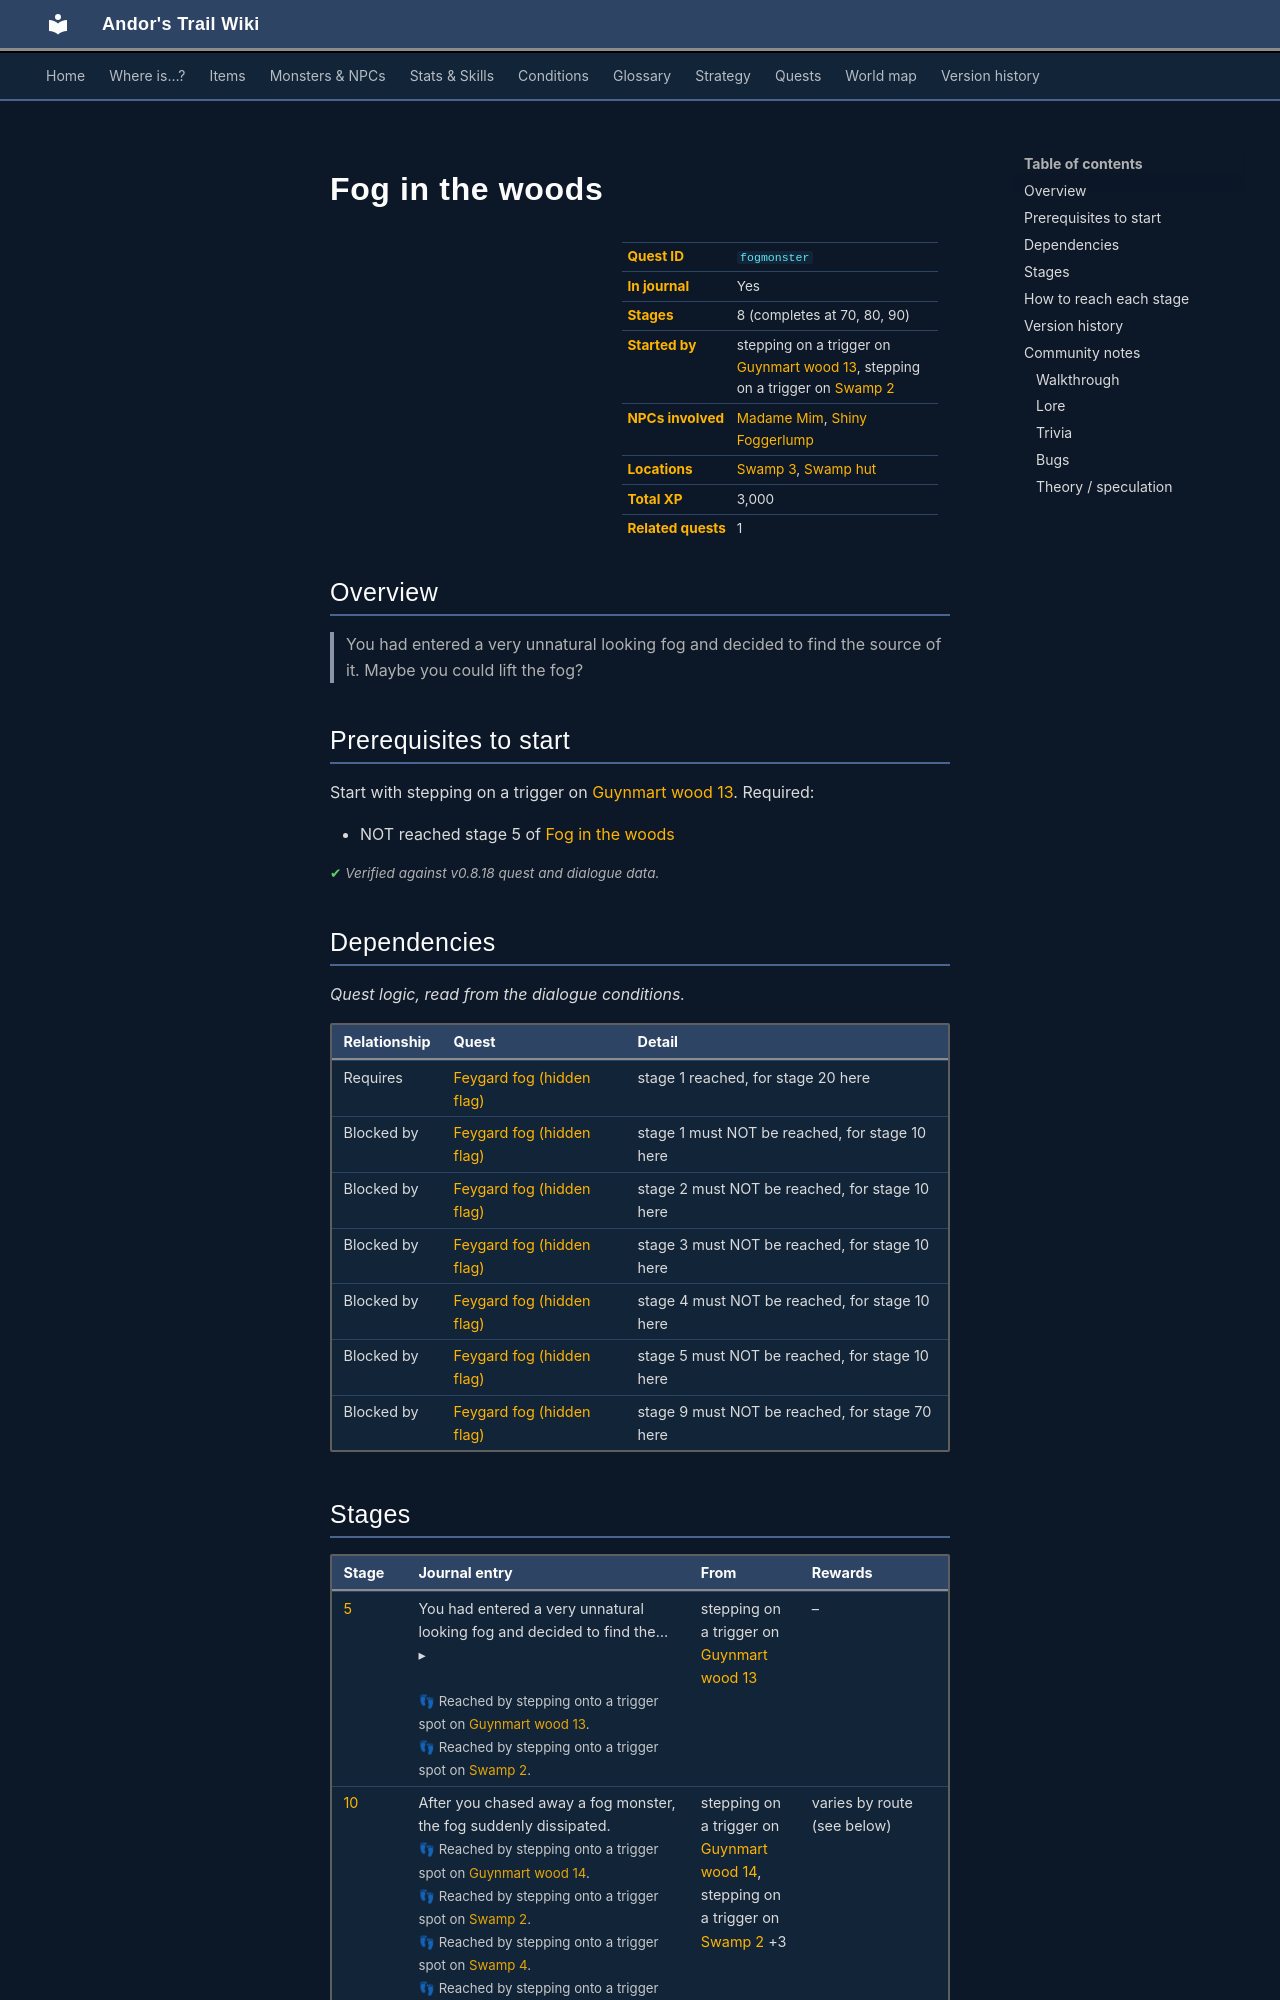

repository: asdfghjkl628/Andor-s-Trail-Wikiiii · page: quests/fogmonster/index.html · generator: mkdocs

---
description: "Fog in the woods is a quest in Andor's Trail, started by stepping on a trigger on guynmart_wood_13. 8 stages, 3,000 XP in total. You had entered a very unnatural looking fog and decided to find the source of it. Maybe you could lift the fog?"
---

# Fog in the woods

<div class="infobox" markdown>

| | |
|---|---|
| **Quest ID** | `fogmonster` |
| **In journal** | Yes |
| **Stages** | 8 (completes at 70, 80, 90) |
| **Started by** | stepping on a trigger on [Guynmart wood 13](../maps/guynmart_wood_13.md), stepping on a trigger on [Swamp 2](../maps/swamp2.md) |
| **NPCs involved** | [Madame Mim](../monsters/swamp_witch.md), [Shiny Foggerlump](../monsters/feygard_fogmonster9.md) |
| **Locations** | [Swamp 3](../maps/swamp3.md), [Swamp hut](../maps/swamp_hut.md) |
| **Total XP** | 3,000 |
| **Related quests** | 1 |

</div>

## Overview

> You had entered a very unnatural looking fog and decided to find the source of it. Maybe you could lift the fog?

## Prerequisites to start

Start with stepping on a trigger on [Guynmart wood 13](../maps/guynmart_wood_13.md). Required:

- NOT reached stage 5 of [Fog in the woods](../quests/fogmonster.md#stage-5)


<p class="verified">Verified against v0.8.18 quest and dialogue data.</p>

## Dependencies

*Quest logic, read from the dialogue conditions.*

| Relationship | Quest | Detail |
|---|---|---|
| Requires | [Feygard fog (hidden flag)](feygard_fog.md#stage-1) | stage 1 reached, for stage 20 here |
| Blocked by | [Feygard fog (hidden flag)](feygard_fog.md#stage-1) | stage 1 must NOT be reached, for stage 10 here |
| Blocked by | [Feygard fog (hidden flag)](feygard_fog.md#stage-2) | stage 2 must NOT be reached, for stage 10 here |
| Blocked by | [Feygard fog (hidden flag)](feygard_fog.md#stage-3) | stage 3 must NOT be reached, for stage 10 here |
| Blocked by | [Feygard fog (hidden flag)](feygard_fog.md#stage-4) | stage 4 must NOT be reached, for stage 10 here |
| Blocked by | [Feygard fog (hidden flag)](feygard_fog.md#stage-5) | stage 5 must NOT be reached, for stage 10 here |
| Blocked by | [Feygard fog (hidden flag)](feygard_fog.md#stage-9) | stage 9 must NOT be reached, for stage 70 here |

## Stages

<div class="stages" markdown>

| Stage | Journal entry | From | Rewards |
|---|---|---|---|
| <span id="stage-5"></span>[5](#route-5) | <details class="jt"><summary><span class="s">You had entered a very unnatural looking fog and decided to find the… ▸</span><span class="l">▴ less</span></summary>You had entered a very unnatural looking fog and decided to find the source of it. Maybe you could lift the fog?</details><br><span class="qnote">👣 Reached by stepping onto a trigger spot on [Guynmart wood 13](../maps/guynmart_wood_13.md).</span><br><span class="qnote">👣 Reached by stepping onto a trigger spot on [Swamp 2](../maps/swamp2.md).</span> | stepping on a trigger on [Guynmart wood 13](../maps/guynmart_wood_13.md) | – |
| <span id="stage-10"></span>[10](#route-10) | After you chased away a fog monster, the fog suddenly dissipated.<br><span class="qnote">👣 Reached by stepping onto a trigger spot on [Guynmart wood 14](../maps/guynmart_wood_14.md).</span><br><span class="qnote">👣 Reached by stepping onto a trigger spot on [Swamp 2](../maps/swamp2.md).</span><br><span class="qnote">👣 Reached by stepping onto a trigger spot on [Swamp 4](../maps/swamp4.md).</span><br><span class="qnote">👣 Reached by stepping onto a trigger spot on [Swamp 5](../maps/swamp5.md).</span><br><span class="qnote">👣 Reached by stepping onto a trigger spot on [Swamp 6](../maps/swamp6.md).</span> | stepping on a trigger on [Guynmart wood 14](../maps/guynmart_wood_14.md), stepping on a trigger on [Swamp 2](../maps/swamp2.md) +3 | varies by route (see below) |
| <span id="stage-20"></span>[20](#route-20) | <details class="jt"><summary><span class="s">Another fog monster guarded the footbridge to the hut. As long as… ▸</span><span class="l">▴ less</span></summary>Another fog monster guarded the footbridge to the hut. As long as there was still fog somewhere around the hut, you couldn't drive it away.</details> | [Shiny Foggerlump](../monsters/feygard_fogmonster9.md) | – |
| <span id="stage-30"></span>[30](#route-30) | In the hut you encountered a terrifying looking witch. | [Madame Mim](../monsters/swamp_witch.md) | – |
| <span id="stage-70"></span>[70](#route-70) | You defeated the old witch in battle, so she can't create a new fog. **(ends quest)**<br><span class="qnote">👣 Reached by stepping onto a trigger spot on [Swamp hut](../maps/swamp_hut.md).</span> | stepping on a trigger on [Swamp hut](../maps/swamp_hut.md) | 1× [Quarterstaff](../items/swampwitch_staff.md) |
| <span id="stage-80"></span>[80](#route-80) | You were able to convince the witch Mim to keep the road clear of fog. **(ends quest)** | [Madame Mim](../monsters/swamp_witch.md) | 1,000 XP, spawns monsters on guynmart_wood_14 |
| <span id="stage-90"></span>[90](#route-90) | You convinced the witch Mim to replace the fog with a distraction spell. **(ends quest)** | [Madame Mim](../monsters/swamp_witch.md) | 1,000 XP, removes monsters from guynmart_wood_14, removes monsters from swamp2, removes monsters from swamp4, removes monsters from swamp5, removes monsters from swamp6, changes map swamp2, changes map swamp4, changes map swamp6, changes map guynmart_wood_13 |
| <span id="stage-92"></span>[92](#route-92) | Madame Mim gave you a bottle of her swamp water. | [Madame Mim](../monsters/swamp_witch.md) | 1,000 XP, 1× [Madame Mim's Medicine](../items/swampwitch_health.md) |

</div>

<small>Click a stage number for how to reach it, or a long journal entry to expand it.</small>

<p class="verified">Verified against v0.8.18 quest, dialogue and map data.</p>
